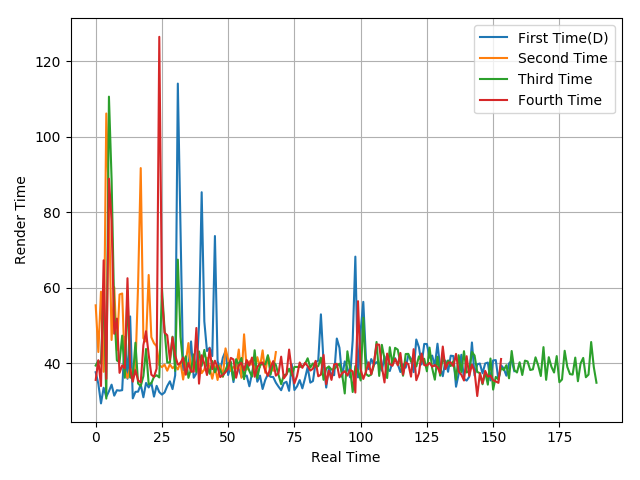

Data behind this chart, as committed beside it:
37.58, 34.53, 29.33, 33.47, 31.06, 32.54, 34.29, 31.38, 32.82, 32.71, 32.83, 46.96, 35.86, 52.37, 30.66, 32.38, 32.45, 34.32, 30.95, 34.74, 33.55, 34.79, 31.12, 33.98
55.31, 42.94, 58.93, 37.71, 106.1, 82.23, 46.13, 60.12, 43.41, 58.18, 58.44, 38.33, 36.08, 38.7, 35.94, 38.72, 60.66, 91.67, 46.6, 45.71, 63.35, 46.88, 45.26, 44.47
39.35, 40.63, 39.89, 60.22, 30.6, 110.6, 88.72, 53.83, 40.72, 40.2, 47.28, 36.12, 59.12, 36.18, 36.03, 45.4, 34.59, 33.94, 36.54, 43.75, 34.42, 34.66, 36.38, 36.79
35.54, 40.75, 33.93, 67.23, 35.84, 88.85, 77.7, 47.78, 51.79, 37.42, 39.4, 38.62, 62.49, 38.44, 35.08, 38.14, 35.41, 34.91, 44.77, 48.44, 42.22, 36.93, 36.37, 38.55
